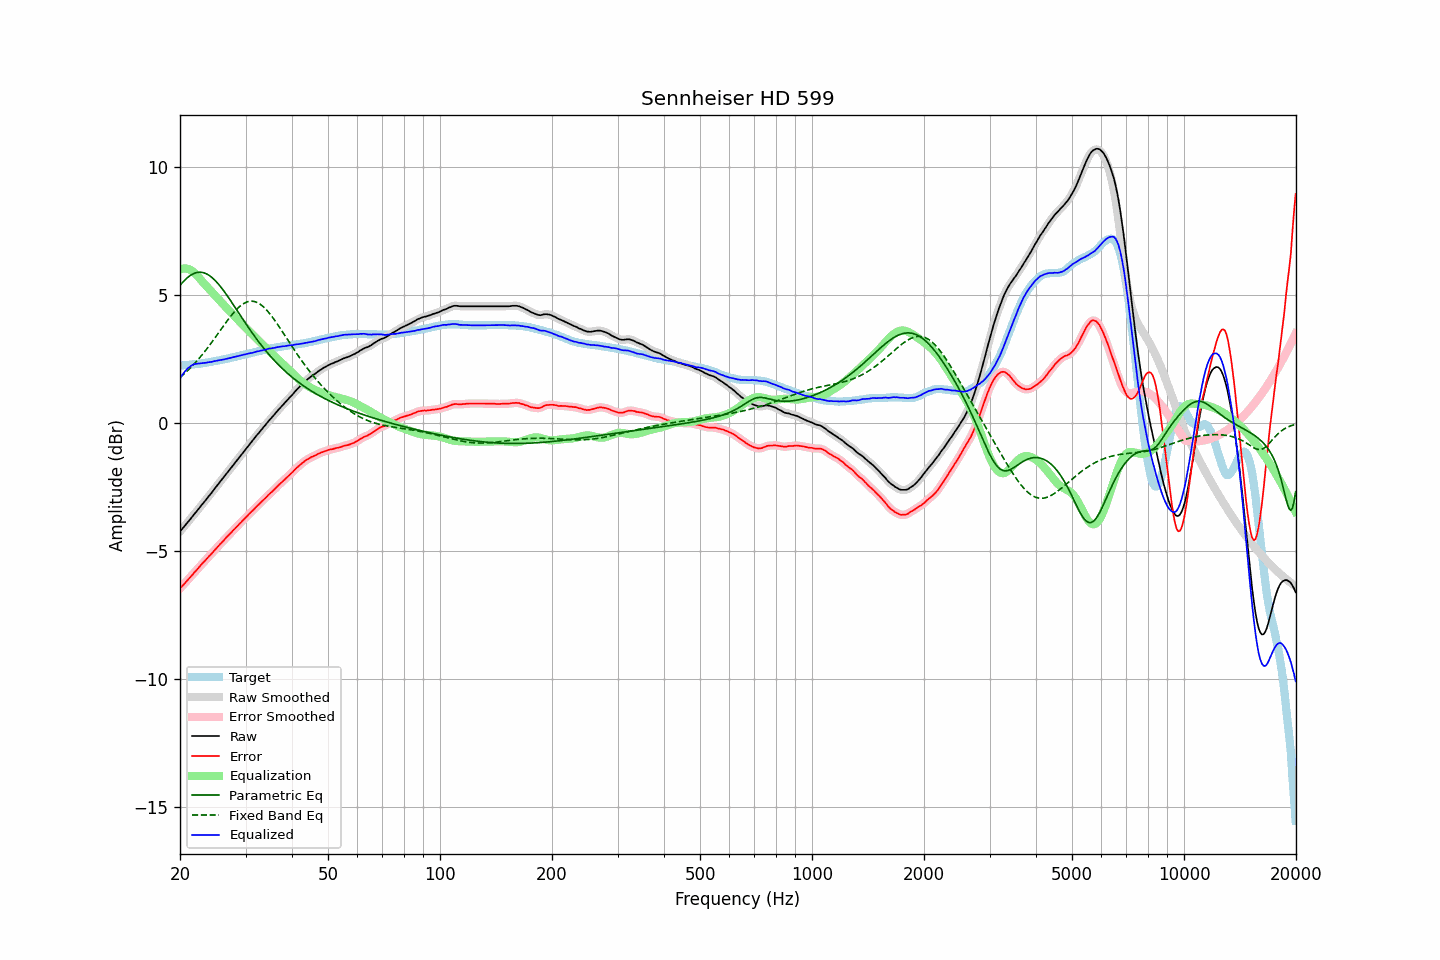

The file beside this chart, header and first rows:
frequency, raw, error, smoothed, error_smoothed, equalization, parametric_eq, fixed_band_eq, equalized_raw, equalized_smoothed, target
20.00, -4.26, -6.48, -4.25, -6.48, 5.98, 5.36, 1.76, 1.73, 1.73, 2.23
20.20, -4.18, -6.40, -4.18, -6.41, 6.00, 5.43, 1.82, 1.83, 1.83, 2.23
20.40, -4.10, -6.34, -4.10, -6.34, 6.02, 5.50, 1.87, 1.91, 1.91, 2.24
20.61, -4.03, -6.27, -4.03, -6.27, 6.02, 5.57, 1.93, 1.99, 1.99, 2.25
20.81, -3.95, -6.20, -3.95, -6.20, 6.02, 5.63, 1.99, 2.06, 2.06, 2.25
21.02, -3.88, -6.13, -3.88, -6.13, 6.00, 5.68, 2.05, 2.13, 2.12, 2.26
21.23, -3.81, -6.06, -3.80, -6.06, 5.98, 5.73, 2.11, 2.17, 2.18, 2.26
21.44, -3.72, -5.99, -3.72, -5.99, 5.95, 5.77, 2.17, 2.22, 2.22, 2.27
21.66, -3.65, -5.92, -3.65, -5.92, 5.90, 5.81, 2.24, 2.26, 2.26, 2.28
21.87, -3.56, -5.84, -3.57, -5.85, 5.85, 5.83, 2.30, 2.29, 2.28, 2.28
22.09, -3.49, -5.78, -3.49, -5.78, 5.79, 5.85, 2.37, 2.30, 2.30, 2.29
22.31, -3.41, -5.71, -3.41, -5.71, 5.72, 5.87, 2.44, 2.31, 2.31, 2.30
22.54, -3.34, -5.63, -3.34, -5.64, 5.65, 5.87, 2.52, 2.31, 2.31, 2.30
22.76, -3.25, -5.56, -3.26, -5.56, 5.57, 5.87, 2.59, 2.32, 2.32, 2.31
22.99, -3.18, -5.49, -3.18, -5.50, 5.50, 5.86, 2.67, 2.32, 2.32, 2.32
23.22, -3.11, -5.43, -3.10, -5.43, 5.43, 5.85, 2.75, 2.32, 2.33, 2.33
23.45, -3.02, -5.36, -3.02, -5.36, 5.36, 5.82, 2.83, 2.34, 2.34, 2.34
23.69, -2.95, -5.29, -2.95, -5.30, 5.29, 5.79, 2.91, 2.35, 2.35, 2.35
23.92, -2.86, -5.22, -2.87, -5.23, 5.23, 5.76, 2.99, 2.36, 2.36, 2.36
24.16, -2.79, -5.16, -2.79, -5.16, 5.16, 5.71, 3.07, 2.36, 2.37, 2.37
24.40, -2.71, -5.09, -2.71, -5.09, 5.09, 5.66, 3.16, 2.38, 2.38, 2.38
24.65, -2.63, -5.02, -2.63, -5.02, 5.02, 5.60, 3.25, 2.40, 2.39, 2.40
24.89, -2.54, -4.95, -2.54, -4.95, 4.95, 5.54, 3.33, 2.41, 2.41, 2.41
25.14, -2.46, -4.88, -2.46, -4.88, 4.88, 5.48, 3.42, 2.42, 2.42, 2.42
25.39, -2.38, -4.81, -2.38, -4.81, 4.82, 5.40, 3.51, 2.43, 2.43, 2.43
25.65, -2.31, -4.74, -2.31, -4.75, 4.75, 5.33, 3.60, 2.44, 2.44, 2.44
25.91, -2.23, -4.68, -2.23, -4.68, 4.68, 5.25, 3.69, 2.45, 2.45, 2.46
26.16, -2.14, -4.61, -2.15, -4.61, 4.61, 5.17, 3.77, 2.47, 2.47, 2.47
26.43, -2.07, -4.54, -2.07, -4.55, 4.54, 5.08, 3.86, 2.48, 2.48, 2.48
26.69, -1.99, -4.47, -1.99, -4.48, 4.48, 4.99, 3.95, 2.49, 2.49, 2.49
26.96, -1.91, -4.41, -1.91, -4.41, 4.41, 4.90, 4.03, 2.51, 2.51, 2.51
27.23, -1.83, -4.34, -1.83, -4.35, 4.35, 4.81, 4.11, 2.52, 2.52, 2.52
27.50, -1.75, -4.28, -1.75, -4.28, 4.28, 4.72, 4.19, 2.54, 2.54, 2.54
27.77, -1.66, -4.21, -1.66, -4.22, 4.22, 4.62, 4.27, 2.55, 2.55, 2.55
28.05, -1.58, -4.15, -1.58, -4.15, 4.15, 4.53, 4.34, 2.57, 2.57, 2.57
28.33, -1.50, -4.08, -1.51, -4.09, 4.09, 4.43, 4.41, 2.58, 2.58, 2.58
28.62, -1.43, -4.02, -1.43, -4.02, 4.02, 4.33, 4.47, 2.59, 2.60, 2.60
28.90, -1.34, -3.95, -1.35, -3.96, 3.96, 4.24, 4.53, 2.61, 2.61, 2.61
29.19, -1.27, -3.89, -1.27, -3.89, 3.89, 4.14, 4.58, 2.63, 2.63, 2.63
29.48, -1.18, -3.82, -1.19, -3.83, 3.83, 4.05, 4.63, 2.64, 2.64, 2.64
29.78, -1.11, -3.76, -1.11, -3.76, 3.76, 3.95, 4.66, 2.66, 2.66, 2.66
30.08, -1.03, -3.69, -1.03, -3.70, 3.70, 3.86, 4.69, 2.67, 2.67, 2.67
30.38, -0.95, -3.63, -0.95, -3.63, 3.63, 3.77, 4.72, 2.69, 2.69, 2.69
30.68, -0.87, -3.56, -0.87, -3.57, 3.57, 3.67, 4.73, 2.70, 2.70, 2.70
30.99, -0.79, -3.50, -0.79, -3.51, 3.51, 3.58, 4.74, 2.72, 2.72, 2.72
31.30, -0.72, -3.44, -0.71, -3.44, 3.44, 3.50, 4.74, 2.73, 2.73, 2.73
31.61, -0.64, -3.38, -0.63, -3.38, 3.38, 3.41, 4.73, 2.74, 2.74, 2.75
31.93, -0.56, -3.31, -0.56, -3.32, 3.32, 3.32, 4.72, 2.76, 2.76, 2.76
32.24, -0.47, -3.25, -0.48, -3.25, 3.26, 3.24, 4.69, 2.78, 2.78, 2.78
32.57, -0.41, -3.19, -0.40, -3.19, 3.19, 3.15, 4.66, 2.79, 2.79, 2.79
32.89, -0.32, -3.13, -0.33, -3.13, 3.13, 3.07, 4.62, 2.81, 2.81, 2.81
33.22, -0.25, -3.07, -0.25, -3.07, 3.07, 2.99, 4.57, 2.82, 2.82, 2.82
33.55, -0.17, -3.01, -0.18, -3.01, 3.01, 2.91, 4.52, 2.84, 2.83, 2.84
33.89, -0.11, -2.95, -0.10, -2.95, 2.95, 2.83, 4.46, 2.85, 2.85, 2.85
34.23, -0.03, -2.89, -0.02, -2.89, 2.89, 2.76, 4.39, 2.87, 2.87, 2.87
34.57, 0.05, -2.82, 0.05, -2.83, 2.83, 2.69, 4.32, 2.89, 2.88, 2.88
34.92, 0.12, -2.76, 0.12, -2.77, 2.77, 2.61, 4.24, 2.89, 2.89, 2.89
35.27, 0.19, -2.71, 0.19, -2.71, 2.71, 2.54, 4.16, 2.90, 2.90, 2.91
35.62, 0.26, -2.65, 0.27, -2.65, 2.65, 2.47, 4.08, 2.91, 2.91, 2.92
35.97, 0.34, -2.59, 0.34, -2.59, 2.59, 2.41, 3.99, 2.92, 2.92, 2.93
... 635 more rows
